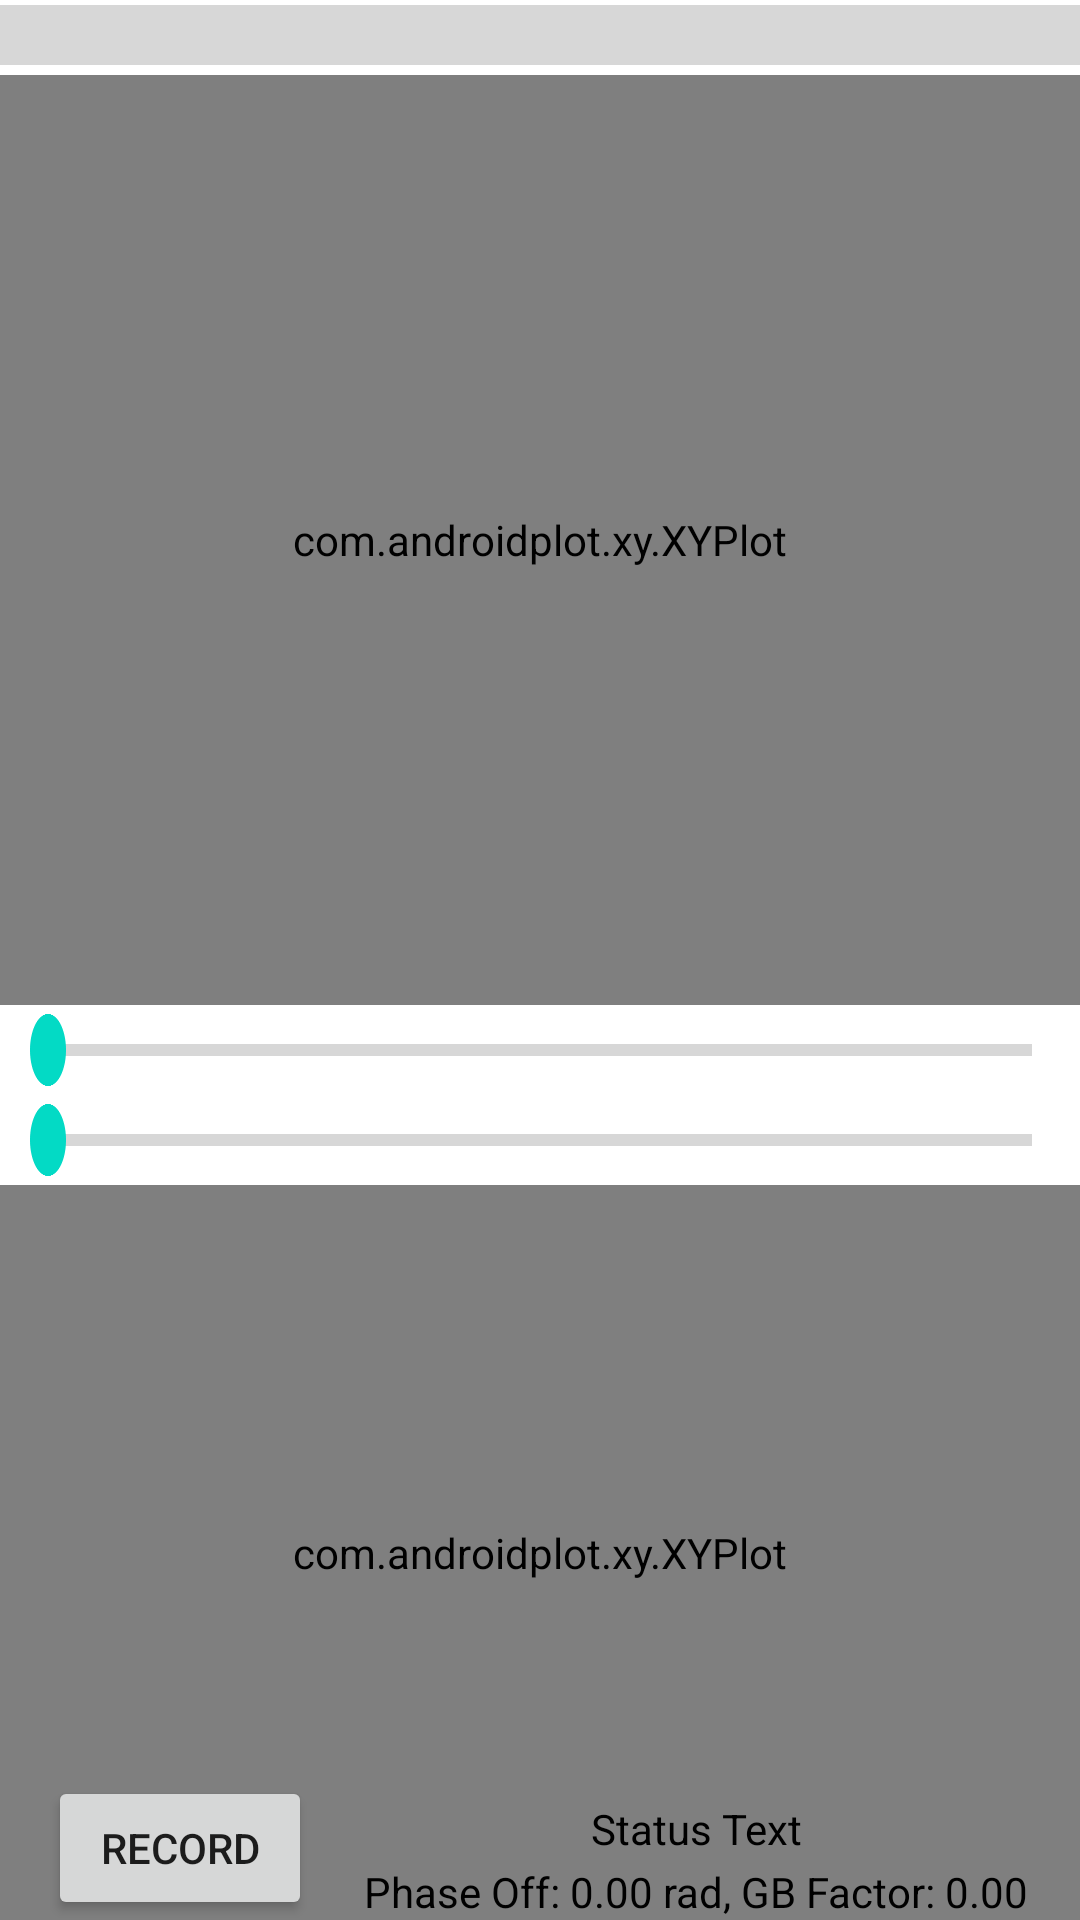

Reconstruct the res/layout file that produces this screen, plus the resources it refers to.
<!-- AndroidManifest.xml: application theme Theme.LumberPlunderMetalDetector -->
<!-- res/layout/activity_main.xml -->
<?xml version="1.0" encoding="utf-8"?>
<androidx.constraintlayout.widget.ConstraintLayout xmlns:android="http://schemas.android.com/apk/res/android"
    xmlns:app="http://schemas.android.com/apk/res-auto"
    xmlns:tools="http://schemas.android.com/tools"
    android:layout_width="match_parent"
    android:layout_height="match_parent"
    tools:context=".MainActivity">

    <LinearLayout
        android:id="@+id/linearLayout"
        android:layout_width="match_parent"
        android:layout_height="match_parent"
        android:orientation="vertical">

        <ProgressBar
            android:id="@+id/progressBarMicAmp"
            style="?android:attr/progressBarStyleHorizontal"
            android:layout_width="match_parent"
            android:layout_height="25dp"
            android:max="32767"
            android:scaleY="5" />

        <com.androidplot.xy.XYPlot
            android:id="@+id/amplitudePlot"
            style="@style/APDefacto.Light"
            android:layout_width="match_parent"
            android:layout_height="310dp"
            app:domainTitle="points"
            app:lineLabelRotationBottom="-45"
            app:lineLabels="left|bottom"
            app:rangeTitle="ADC Value"
            app:title="Mic ADC and Ref Phase Wave vs Time"
            app:renderMode="use_background_thread"
            />

        <SeekBar
            android:id="@+id/seekBarPhaseOffset"
            android:layout_width="match_parent"
            android:layout_height="30dp"
            android:scaleY="2" />

        <SeekBar
            android:id="@+id/seekBarGroundBalance"
            android:layout_width="match_parent"
            android:layout_height="30dp"
            android:scaleY="2" />

        <com.androidplot.xy.XYPlot
            android:id="@+id/metalSignalPlot"
            style="@style/APDefacto.Light"
            android:layout_width="match_parent"
            android:layout_height="match_parent"
            app:domainTitle="points"
            app:lineLabelRotationBottom="-45"
            app:lineLabels="left|bottom"
            app:rangeTitle="Signal"
            app:renderMode="use_background_thread"
            app:title="Metal Signal vs Time" />

    </LinearLayout>

    <Button
        android:id="@+id/recordButton"
        android:layout_width="wrap_content"
        android:layout_height="wrap_content"
        android:layout_marginStart="16dp"
        android:text="Record"
        app:layout_constraintBottom_toBottomOf="parent"
        app:layout_constraintStart_toStartOf="parent" />

    <TextView
        android:id="@+id/textViewStatus"
        android:layout_width="wrap_content"
        android:layout_height="wrap_content"
        android:layout_marginTop="8dp"
        android:text="Status Text"

        android:textColor="@color/black"
        app:layout_constraintEnd_toEndOf="parent"
        app:layout_constraintStart_toEndOf="@+id/recordButton"
        app:layout_constraintTop_toTopOf="@+id/recordButton" />

    <TextView
        android:id="@+id/textViewAdjustments"
        android:layout_width="wrap_content"
        android:layout_height="wrap_content"
        android:text="Phase Off: 0.00 rad, GB Factor: 0.00"
        android:textColor="@color/black"
        app:layout_constraintStart_toEndOf="@+id/recordButton"
        app:layout_constraintBottom_toBottomOf="parent"
        app:layout_constraintEnd_toEndOf="parent"
         />


</androidx.constraintlayout.widget.ConstraintLayout>
<!-- resources referenced by this layout -->
<resources>
  <style name="Theme.LumberPlunderMetalDetector" parent="Theme.MaterialComponents.DayNight.NoActionBar">
          
          <item name="colorPrimary">@color/purple_500</item>
          <item name="colorPrimaryVariant">@color/purple_700</item>
          <item name="colorOnPrimary">@color/white</item>
          
          <item name="colorSecondary">@color/teal_200</item>
          <item name="colorSecondaryVariant">@color/teal_700</item>
          <item name="colorOnSecondary">@color/black</item>
          
          <item name="android:statusBarColor" tools:targetApi="l">?attr/colorPrimaryVariant</item>
          
      </style>
  <!-- not gathered from this repository: default colours our renderer supplied (Android Studio template values) -->
  <color name="purple_500">#FF6200EE</color>
  <color name="purple_700">#FF3700B3</color>
  <color name="teal_200">#FF03DAC5</color>
  <color name="teal_700">#FF018786</color>
  <color name="black">#FF000000</color>
  <color name="white">#FFFFFFFF</color>
</resources>
